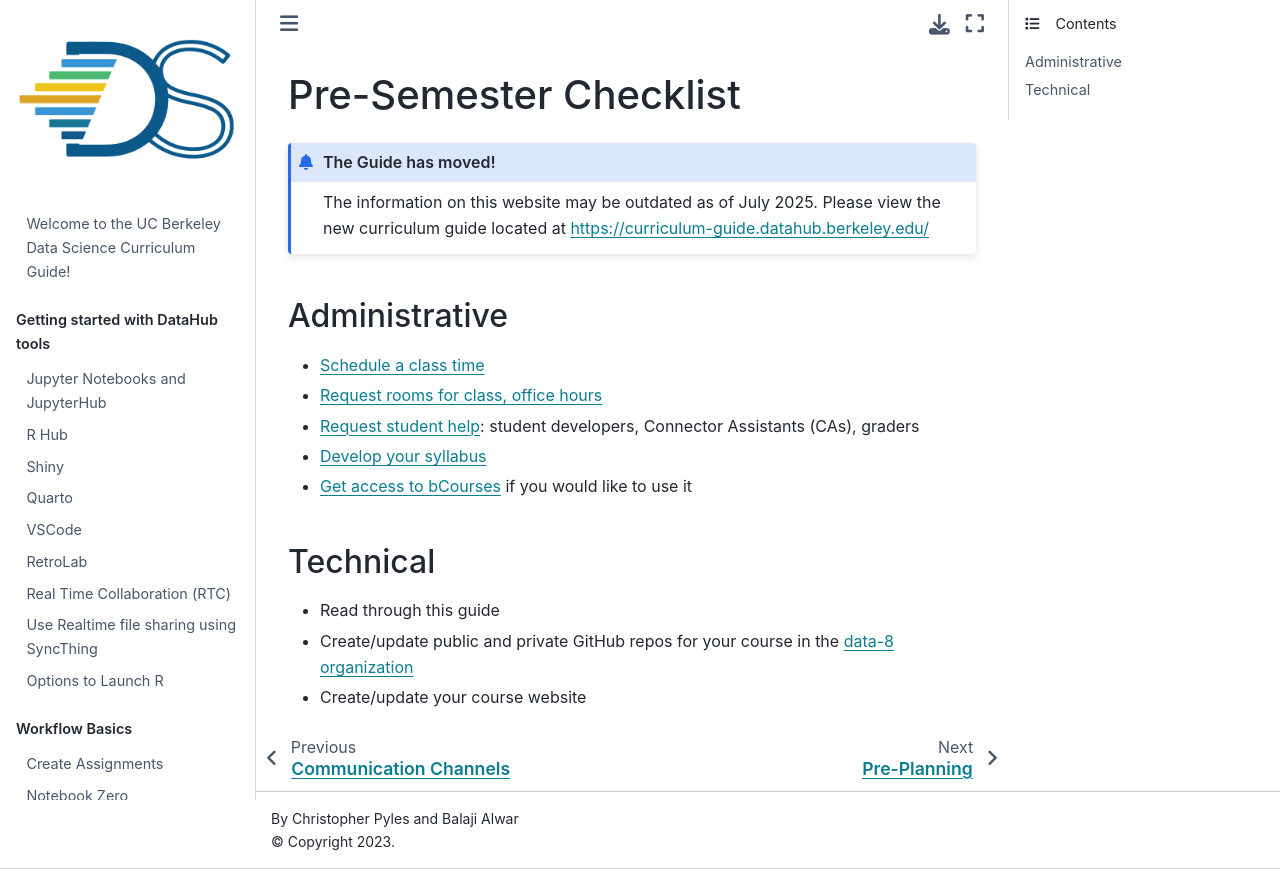

repository: ds-modules/curriculum-guide · page: connector/instructor/checklist.html · generator: jekyll

# Pre-Semester Checklist

:::{admonition} The Guide has moved!
The information on this website may be outdated as of July 2025. Please view the new curriculum guide located at [https://curriculum-guide.datahub.berkeley.edu/](https://curriculum-guide.datahub.berkeley.edu/)
:::

### Administrative

* [Schedule a class time](logistics)
* [Request rooms for class, office hours](logistics)
* [Request student help](student-help): student developers, Connector Assistants \(CAs\), graders
* [Develop your syllabus](syllabus-design)
* [Get access to bCourses](logistics) if you would like to use it

### Technical

* Read through this guide
* Create/update public and private GitHub repos for your course in the [data-8 organization](https://github.com/data-8)
* Create/update your course website
